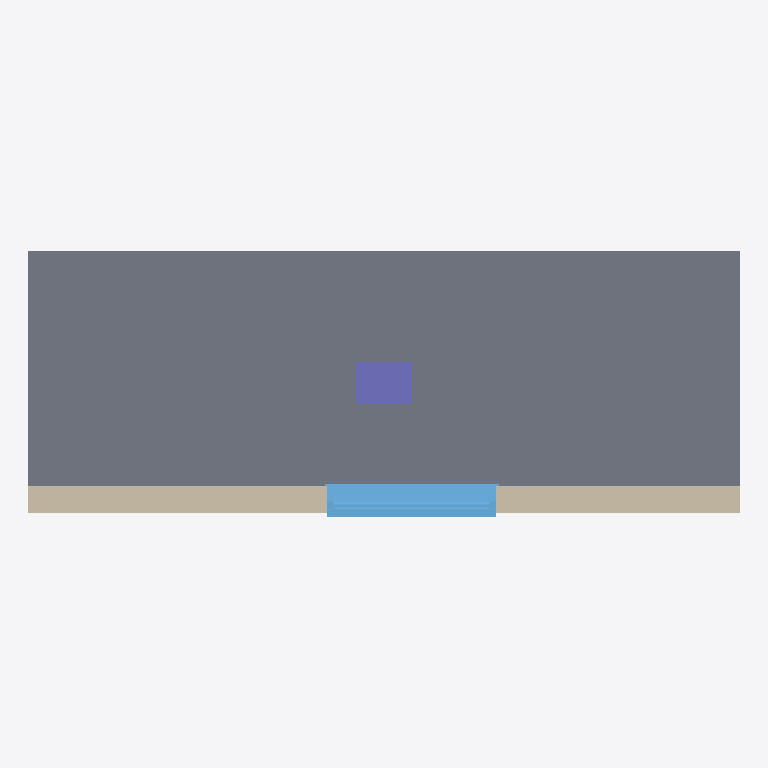
Plan cut of the same IFC building model at storey 'Level 0' (level 0.00 m, cut at 1.40 m), seen from above with north up, elements coloured by IFC class: 1 slab (grey), 1 wall (beige), 1 window (light blue), 1 column (violet). Cut surfaces are drawn darker.
Extent 7.6 m × 2.8 m × 4.7 m (x, y, z). Storeys (2): Level 0 at 0.00 m; Level 1 at 4.00 m. Elements (4): 1 IfcColumn, 1 IfcSlab, 1 IfcWall, 1 IfcWindow.

HEADER;
FILE_DESCRIPTION(('ViewDefinition [Ifc4NotAssigned]'),'2;1');
FILE_NAME('C:\\Users\\Sandy\\AppData\\Local\\Temp\\6d2e8aa8-8e1c-4cbc-9a61-01e91cd6cdf2\\Re','2026-06-23T23:50:23',('peiling.song'),('Unknown'),'GeometryGymIFC v0.1.22.0 by Geometry Gym Pty Ltd','GeometryGymIFC v0.1.22.0','None');
FILE_SCHEMA(('IFC4'));
ENDSEC;
DATA;
#1=IFCPROJECT('2$1LAsj$T3CPRLiPX39YYL',#7,'Project Number',$,$,'Project Name','Project Status',(#12),#11);
#23=IFCSITE('3Uowq3eITvMCMKM8eXfmUe',#7,'Default',$,$,#22,$,$,.ELEMENT.,(51,30,23,112487),(0,-7,-37,-956022),0.0,$,$);
#28=IFCBUILDING('1$w90WMP0ZFduN3yipr6RC',#7,'Default Building',$,$,#27,$,$,.ELEMENT.,$,$,#30);
#34=IFCBUILDINGSTOREY('3Zu5Bv0LOHrPC10026FoUj',#7,'Level 0',$,'Level:Circle Head - Project Datum',#33,$,'Level 0',.ELEMENT.,0.0);
#39=IFCBUILDINGSTOREY('15Z0v90RiHrPC20026FoUj',#7,'Level 1',$,'Level:Circle Head - Project Datum',#38,$,'Level 1',.ELEMENT.,4000.0);
#108=IFCSLAB('2d8M4lspbAtgpmI2Wz_3u2',#7,'Floor:Floor-Grnd-Susp_65Scr-80Ins-100Blk-75PC:314509',$,'Floor:Floor-Grnd-Susp_65Scr-80Ins-100Blk-75PC',#107,#124,'314509',.FLOOR.);
#63=IFCWALL('2d8M4lspbAtgpmI2Wz_3u2',#7,'Basic Wall:Wall-Ext_102Bwk-75Ins-100LBlk-12P:315369',$,'Basic Wall:Wall-Ext_102Bwk-75Ins-100LBlk-12P',#62,#100,'315369',$);
#156=IFCWINDOW('2d8M4lspbAtgpmI2Wz_3u2',#7,'Windows_Sgl_Plain:1810x1210mm:315865',$,'Windows_Sgl_Plain:1810x1210mm',#155,#368,'315865',$,$,.WINDOW.,.NOTDEFINED.,$);
#132=IFCCOLUMN('2d8M4lspbAtgpmI2Wz_3u2',#7,'Columns_Rectangular:450x600mm:314546',$,'Columns_Rectangular:450x600mm',#131,#148,'314546',.COLUMN.);
ENDSEC;
